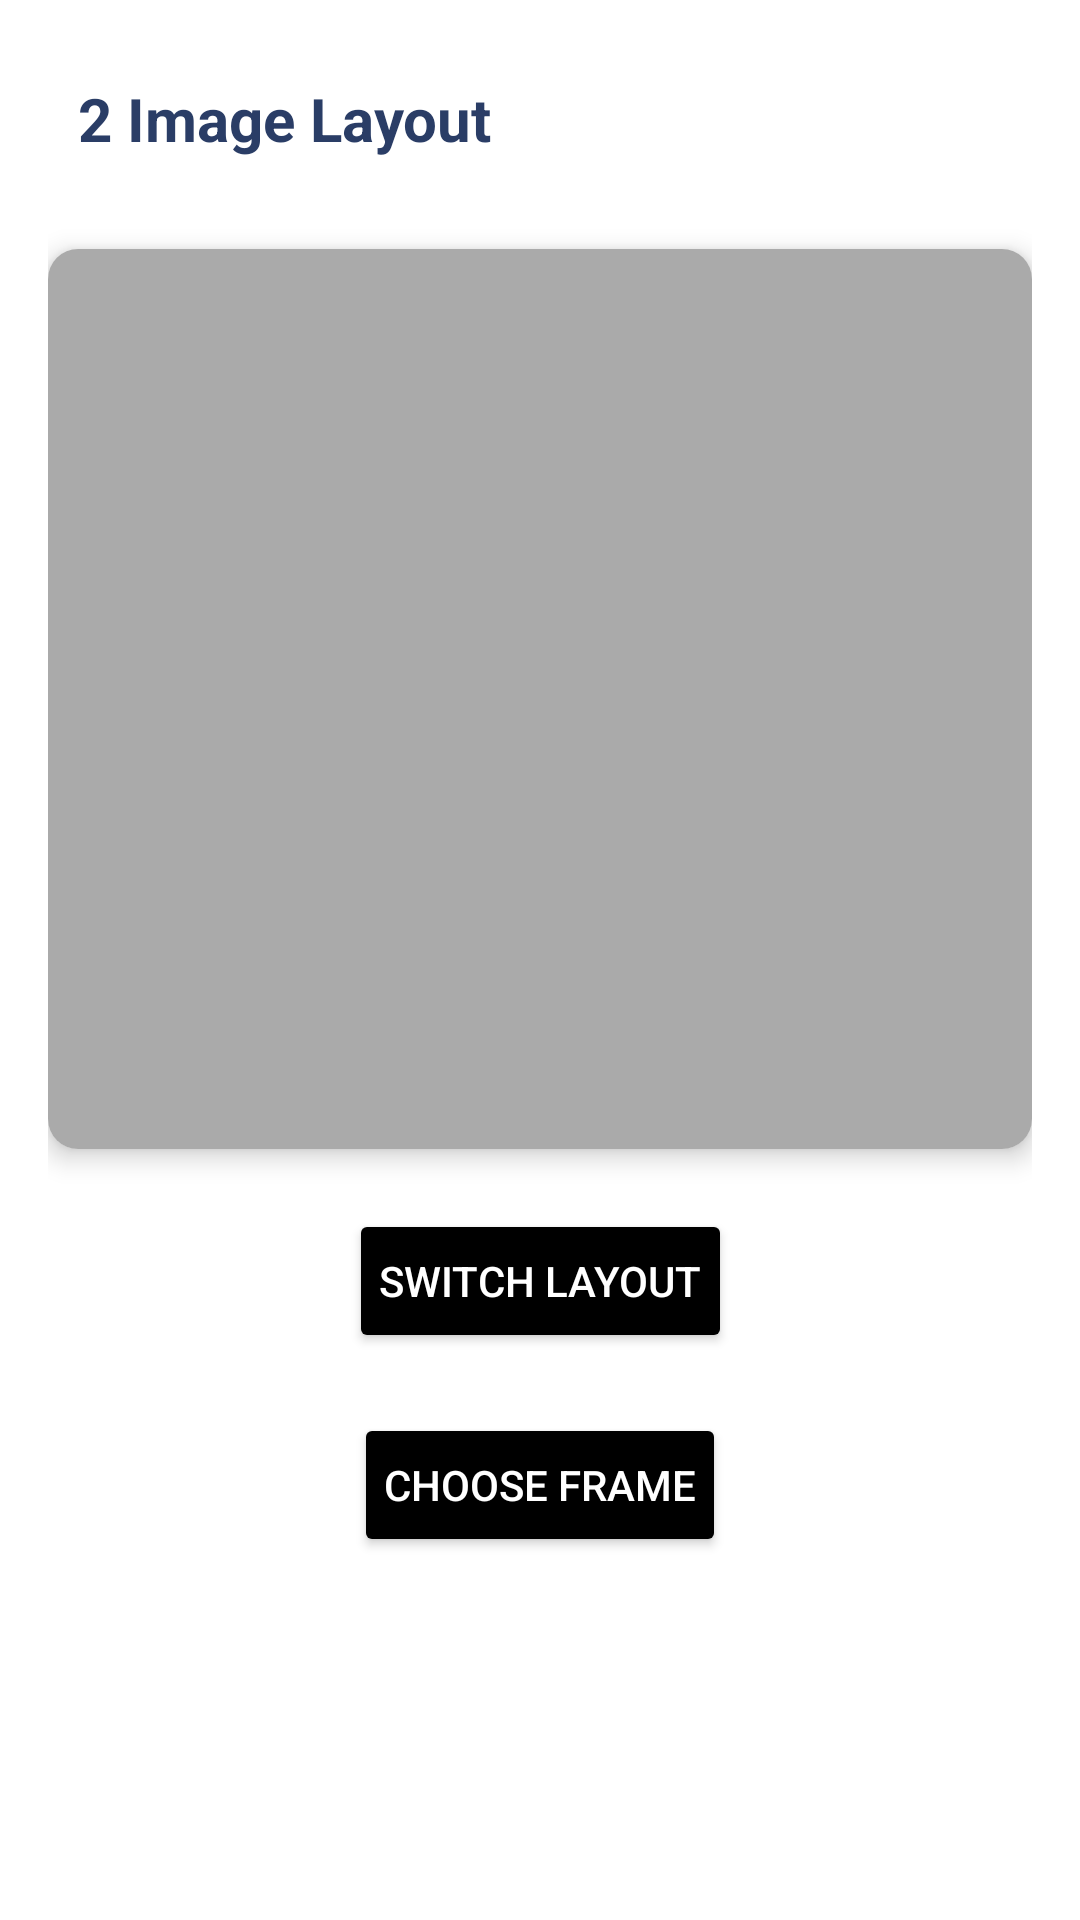

Reconstruct the res/layout file that produces this screen, plus the resources it refers to.
<!-- AndroidManifest.xml: application theme Theme.Framer -->
<!-- res/layout/activity_two_image_layout.xml -->
<?xml version="1.0" encoding="utf-8"?>
<androidx.constraintlayout.widget.ConstraintLayout
    xmlns:android="http://schemas.android.com/apk/res/android"
    xmlns:app="http://schemas.android.com/apk/res-auto"
    android:layout_width="match_parent"
    android:layout_height="match_parent"
    android:padding="16dp"
    android:background="#FFFFFF">

    
    <TextView
        android:id="@+id/titleText"
        android:layout_width="wrap_content"
        android:layout_height="wrap_content"
        android:text="2 Image Layout"
        android:textSize="20sp"
        android:textColor="#2A3D66"
        android:textStyle="bold"
        app:layout_constraintTop_toTopOf="parent"
        app:layout_constraintStart_toStartOf="parent"
        android:padding="10dp"/>

    
    <androidx.cardview.widget.CardView
        android:id="@+id/topBottomBox"
        android:layout_width="match_parent"
        android:layout_height="wrap_content"
        app:cardCornerRadius="10dp"
        app:cardElevation="5dp"
        android:visibility="visible"
        app:layout_constraintTop_toBottomOf="@id/titleText"
        app:layout_constraintStart_toStartOf="parent"
        app:layout_constraintEnd_toEndOf="parent"
        android:layout_marginTop="20dp"
        android:padding="10dp">

        <LinearLayout
            android:layout_width="match_parent"
            android:layout_height="wrap_content"
            android:orientation="vertical"
            android:gravity="center">

            <ImageView
                android:id="@+id/imageTop"
                android:layout_width="match_parent"
                android:layout_height="150dp"
                android:scaleType="centerCrop"
                android:background="@android:color/darker_gray"
                android:padding="5dp"/>

            <ImageView
                android:id="@+id/imageBottom"
                android:layout_width="match_parent"
                android:layout_height="150dp"
                android:scaleType="centerCrop"
                android:background="@android:color/darker_gray"
                android:padding="5dp"/>
        </LinearLayout>
    </androidx.cardview.widget.CardView>

    
    <androidx.cardview.widget.CardView
        android:id="@+id/leftRightBox"
        android:layout_width="match_parent"
        android:layout_height="wrap_content"
        app:cardCornerRadius="10dp"
        app:cardElevation="5dp"
        android:visibility="gone"
        app:layout_constraintTop_toBottomOf="@id/titleText"
        app:layout_constraintStart_toStartOf="parent"
        app:layout_constraintEnd_toEndOf="parent"
        android:layout_marginTop="20dp"
        android:padding="10dp">

        <LinearLayout
            android:layout_width="match_parent"
            android:layout_height="wrap_content"
            android:orientation="horizontal"
            android:gravity="center">

            <ImageView
                android:id="@+id/imageLeft"
                android:layout_width="0dp"
                android:layout_height="150dp"
                android:layout_weight="1"
                android:scaleType="centerCrop"
                android:background="@android:color/darker_gray"
                android:padding="5dp"/>

            <ImageView
                android:id="@+id/imageRight"
                android:layout_width="0dp"
                android:layout_height="150dp"
                android:layout_weight="1"
                android:scaleType="centerCrop"
                android:background="@android:color/darker_gray"
                android:padding="5dp"/>
        </LinearLayout>
    </androidx.cardview.widget.CardView>

    
    <Button
        android:id="@+id/toggleButton"
        android:layout_width="wrap_content"
        android:layout_height="wrap_content"
        android:text="Switch Layout"
        app:layout_constraintTop_toBottomOf="@id/topBottomBox"
        app:layout_constraintStart_toStartOf="parent"
        app:layout_constraintEnd_toEndOf="parent"
        android:layout_marginTop="20dp"
        android:backgroundTint="@color/black"
        android:textColor="@android:color/white"
        android:padding="10dp"/>

    
    <Button
        android:id="@+id/chooseFrameButton"
        android:layout_width="wrap_content"
        android:layout_height="wrap_content"
        android:text="Choose Frame"
        app:layout_constraintTop_toBottomOf="@id/toggleButton"
        app:layout_constraintStart_toStartOf="parent"
        app:layout_constraintEnd_toEndOf="parent"
        android:layout_marginTop="20dp"
        android:backgroundTint="@color/black"
        android:textColor="@android:color/white"
        android:padding="10dp"/>
</androidx.constraintlayout.widget.ConstraintLayout>
<!-- resources referenced by this layout -->
<resources>
  <style name="Theme.Framer" parent="Base.Theme.Framer" />
  <style name="Base.Theme.Framer" parent="Theme.Material3.DayNight.NoActionBar">
          
          
      </style>
  <!-- not gathered from this repository: default colours our renderer supplied (Android Studio template values) -->
  <color name="black">#FF000000</color>
</resources>
